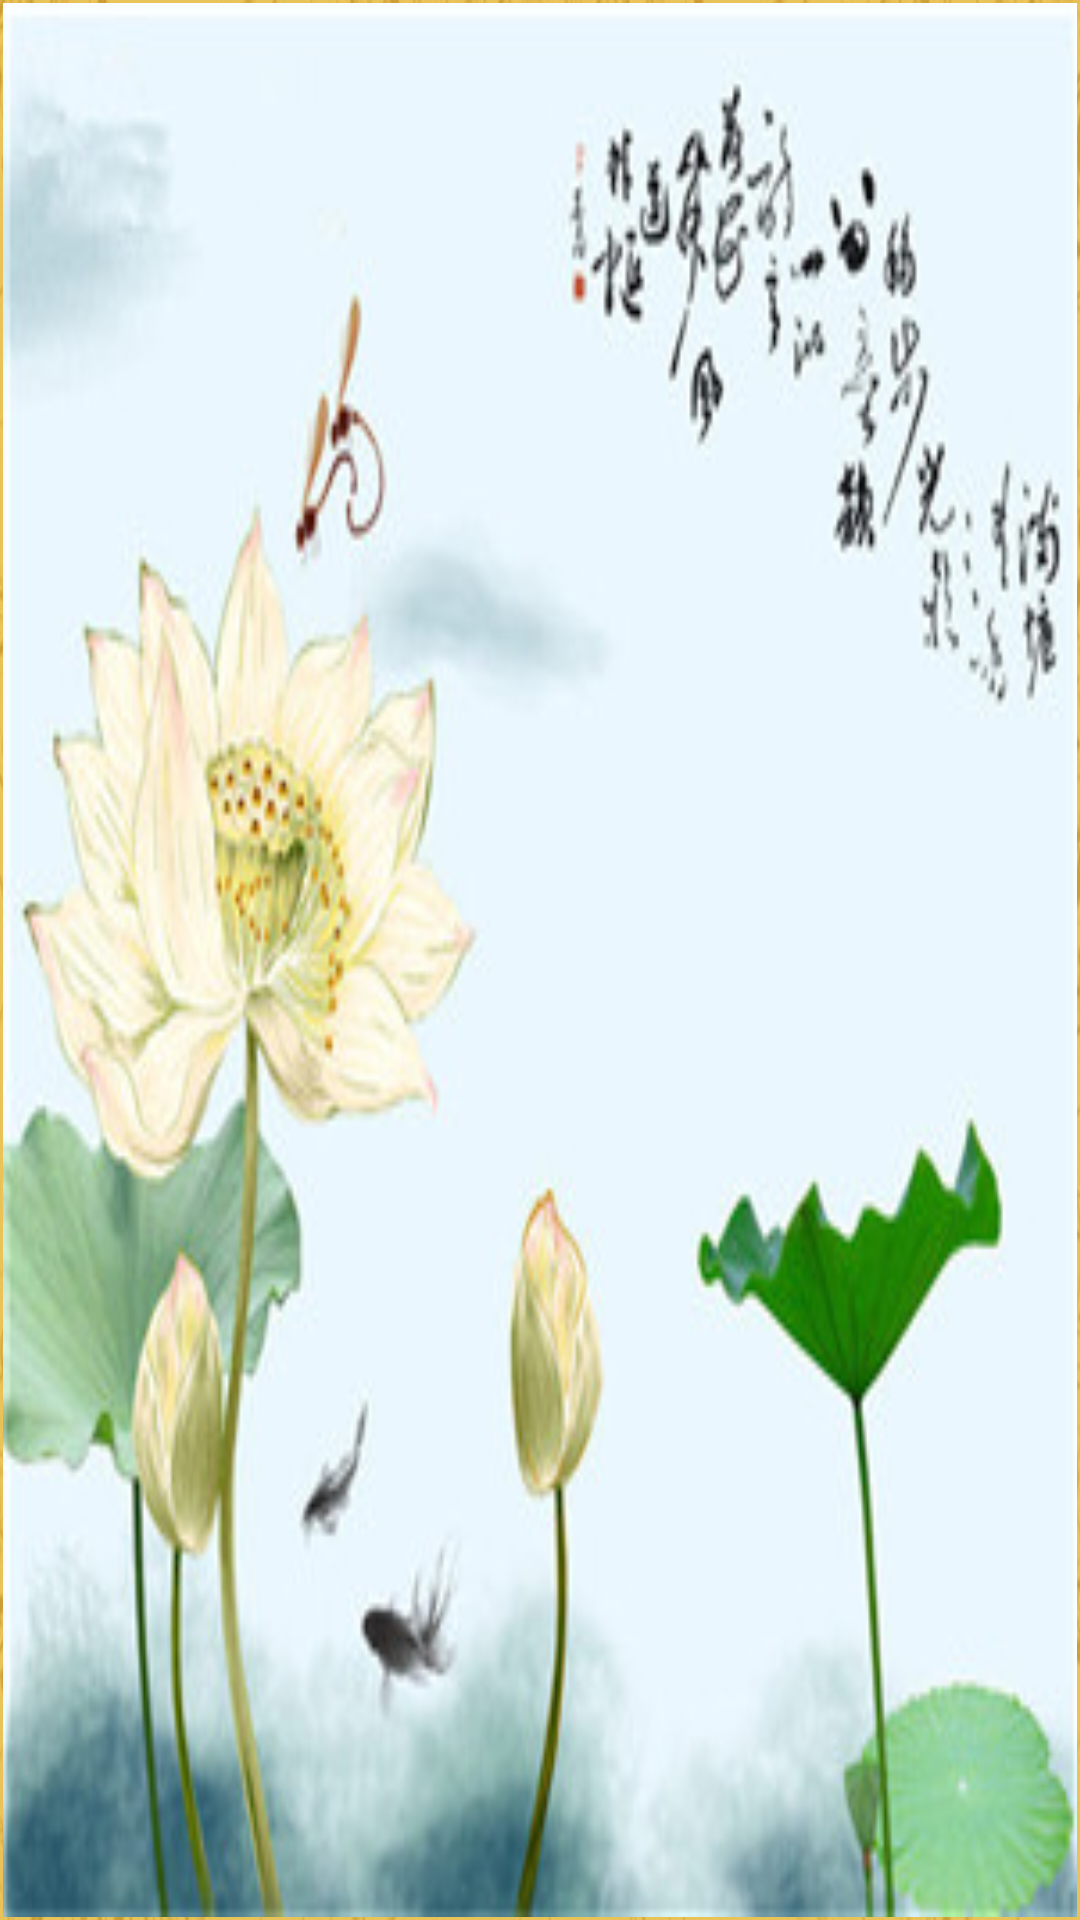

Layout XML and referenced resources for this Android screen:
<!-- AndroidManifest.xml: fallback theme Theme.MaterialComponents.DayNight.NoActionBar -->
<!-- res/layout/activity_puzzlegame9.xml -->
<?xml version="1.0" encoding="utf-8"?>
<LinearLayout xmlns:android="http://schemas.android.com/apk/res/android"
    android:layout_width="match_parent"
    android:layout_height="match_parent"
    android:background="@drawable/bk3"
    android:orientation="vertical"
    android:padding="1dp" >
    <Button
        android:id="@+id/first9"
        android:layout_width="fill_parent"
        android:layout_height="match_parent"
        android:background="@drawable/map114" />
    <LinearLayout
        android:layout_width="fill_parent"
        android:layout_height="fill_parent"
        android:layout_weight="1.0"
        android:padding="5dp"
        android:orientation="vertical" >

        

        <LinearLayout
            android:layout_width="fill_parent"
            android:layout_height="fill_parent"
            android:layout_weight="1.0"
            android:orientation="horizontal" >

            <ImageView
                android:id="@+id/puzzle1"
                android:layout_width="fill_parent"
                android:layout_height="fill_parent"
                android:layout_weight="1.0"
                android:background="@drawable/map114_01" />

            <ImageView
                android:id="@+id/puzzle2"
                android:layout_width="fill_parent"
                android:layout_height="fill_parent"
                android:layout_weight="1.0"
                android:background="@drawable/map114_02" />

            <ImageView
                android:id="@+id/puzzle3"
                android:layout_width="fill_parent"
                android:layout_height="fill_parent"
                android:layout_weight="1.0"
                android:background="@drawable/map114_03" />
        </LinearLayout>
        

        <LinearLayout
            android:layout_width="fill_parent"
            android:layout_height="fill_parent"
            android:layout_weight="1.0"
            android:orientation="horizontal" >

            <ImageView
                android:id="@+id/puzzle4"
                android:layout_width="fill_parent"
                android:layout_height="fill_parent"
                android:layout_weight="1.0"
                android:background="@drawable/map114_04" />

            <ImageView
                android:id="@+id/puzzle5"
                android:layout_width="fill_parent"
                android:layout_height="fill_parent"
                android:layout_weight="1.0"
                android:background="@drawable/map114_05" />

            <ImageView
                android:id="@+id/puzzle6"
                android:layout_width="fill_parent"
                android:layout_height="fill_parent"
                android:layout_weight="1.0"
                android:background="@drawable/map114_06" />
        </LinearLayout>
        

        <LinearLayout
            android:layout_width="fill_parent"
            android:layout_height="fill_parent"
            android:layout_weight="1.0"
            android:orientation="horizontal" >

            <ImageView
                android:id="@+id/puzzle7"
                android:layout_width="fill_parent"
                android:layout_height="fill_parent"
                android:layout_weight="1.0"
                android:background="@drawable/map114_07" />

            <ImageView
                android:id="@+id/puzzle8"
                android:layout_width="fill_parent"
                android:layout_height="fill_parent"
                android:layout_weight="1.0"
                android:background="@drawable/map114_08" />

            <ImageView
                android:id="@+id/puzzle9"
                android:layout_width="fill_parent"
                android:layout_height="fill_parent"
                android:layout_weight="1.0"
                android:background="@drawable/uzzlekong" />
        </LinearLayout>
    </LinearLayout>

    <LinearLayout
        android:layout_width="fill_parent"
        android:layout_height="fill_parent"
        android:layout_weight="2.0"
        android:padding="5dp"
        android:orientation="horizontal" >

        <LinearLayout
            android:layout_width="fill_parent"
            android:layout_height="fill_parent"
            android:layout_weight="1.0"
            android:orientation="vertical" >

            <ImageView
                android:layout_width="fill_parent"
                android:layout_height="fill_parent"
                android:background="@drawable/map114"
                android:layout_weight="1.0" />
        </LinearLayout>

        <LinearLayout
            android:layout_width="fill_parent"
            android:layout_height="fill_parent"
            android:layout_weight="1.0"
            android:orientation="vertical" 
            >
  <Button
        android:id="@+id/bace9"
      android:layout_width="fill_parent"
        android:layout_height="wrap_content"
        android:background="@drawable/next" 
        android:layout_margin="1px" 
        android:layout_weight="1.0"/>
     
        </LinearLayout>
        
    </LinearLayout>

</LinearLayout>
<!-- resources referenced by this layout -->
<resources>
  <!-- drawable bk3: jpg bitmap (drawable, 90517 bytes) -->
  <!-- drawable map114: jpg bitmap (drawable, 27875 bytes) -->
  <!-- drawable map114_01: jpg bitmap (drawable, 3057 bytes) -->
  <!-- drawable map114_02: jpg bitmap (drawable, 3074 bytes) -->
  <!-- drawable map114_03: jpg bitmap (drawable, 4242 bytes) -->
  <!-- drawable map114_04: jpg bitmap (drawable, 6055 bytes) -->
  <!-- drawable map114_05: jpg bitmap (drawable, 2764 bytes) -->
  <!-- drawable map114_06: jpg bitmap (drawable, 2861 bytes) -->
  <!-- drawable map114_07: jpg bitmap (drawable, 5017 bytes) -->
  <!-- drawable map114_08: jpg bitmap (drawable, 3699 bytes) -->
  <!-- drawable next: png bitmap (drawable, 22307 bytes) -->
  <!-- drawable uzzlekong: png bitmap (drawable, 3874 bytes) -->
</resources>
